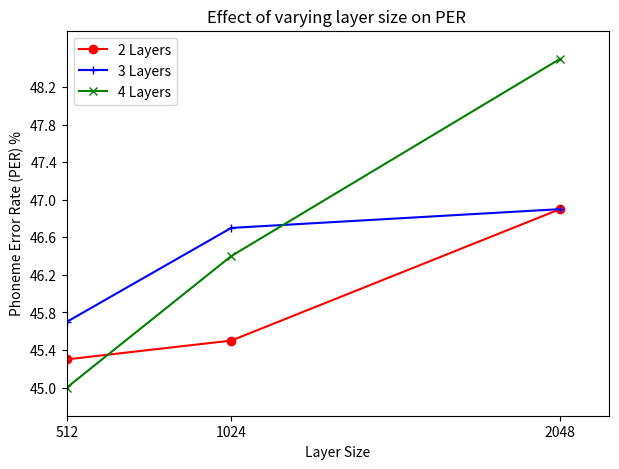

Write Python code to recreate this figure.
#!/bin/env python
import matplotlib.pyplot as plt
import numpy as np
def main():
    
    units = [512,1024,2048]
    
    per2 = 100*np.array([0.453, 0.455, 0.469])
    per3 = 100*np.array([0.457, 0.467, 0.469])
    per4 = 100*np.array([0.450, 0.464, 0.485])

    
    fig=plt.figure(figsize=(7,5),dpi=100)  

    line1,line2,line3 = plt.plot(units,per2,'ro-',
                                 units,per3,'b-+',
                                 units,per4,'g-x')
    
    all_v = np.concatenate((per2, per3, per4))
    x_range = max(units)-min(units)
    y_range = np.floor(np.max(all_v) - np.min(all_v))
    
    xmax = max(units) + x_range * 0.1
    xmin = min(units) #- x_range * 0.1
    ymax = np.max(all_v) + y_range*0.1
    ymin = np.min(all_v) - y_range*0.1
    
    plt.axis([ xmin, xmax, ymin, ymax])
    
    y_step = 0.4
    x_step = 512

    plt.xticks([512, 1024, 2048])
    plt.yticks(np.arange(np.min(all_v),np.max(all_v),y_step))




    plt.legend( (line1, line2, line3), ('2 Layers', '3 Layers', '4 Layers'),loc=2 )
    

    plt.title('Effect of varying layer size on PER ')
    plt.ylabel('Phoneme Error Rate (PER) %')
    plt.xlabel('Layer Size')


    plt.show()


if __name__ == "__main__":
    main()
